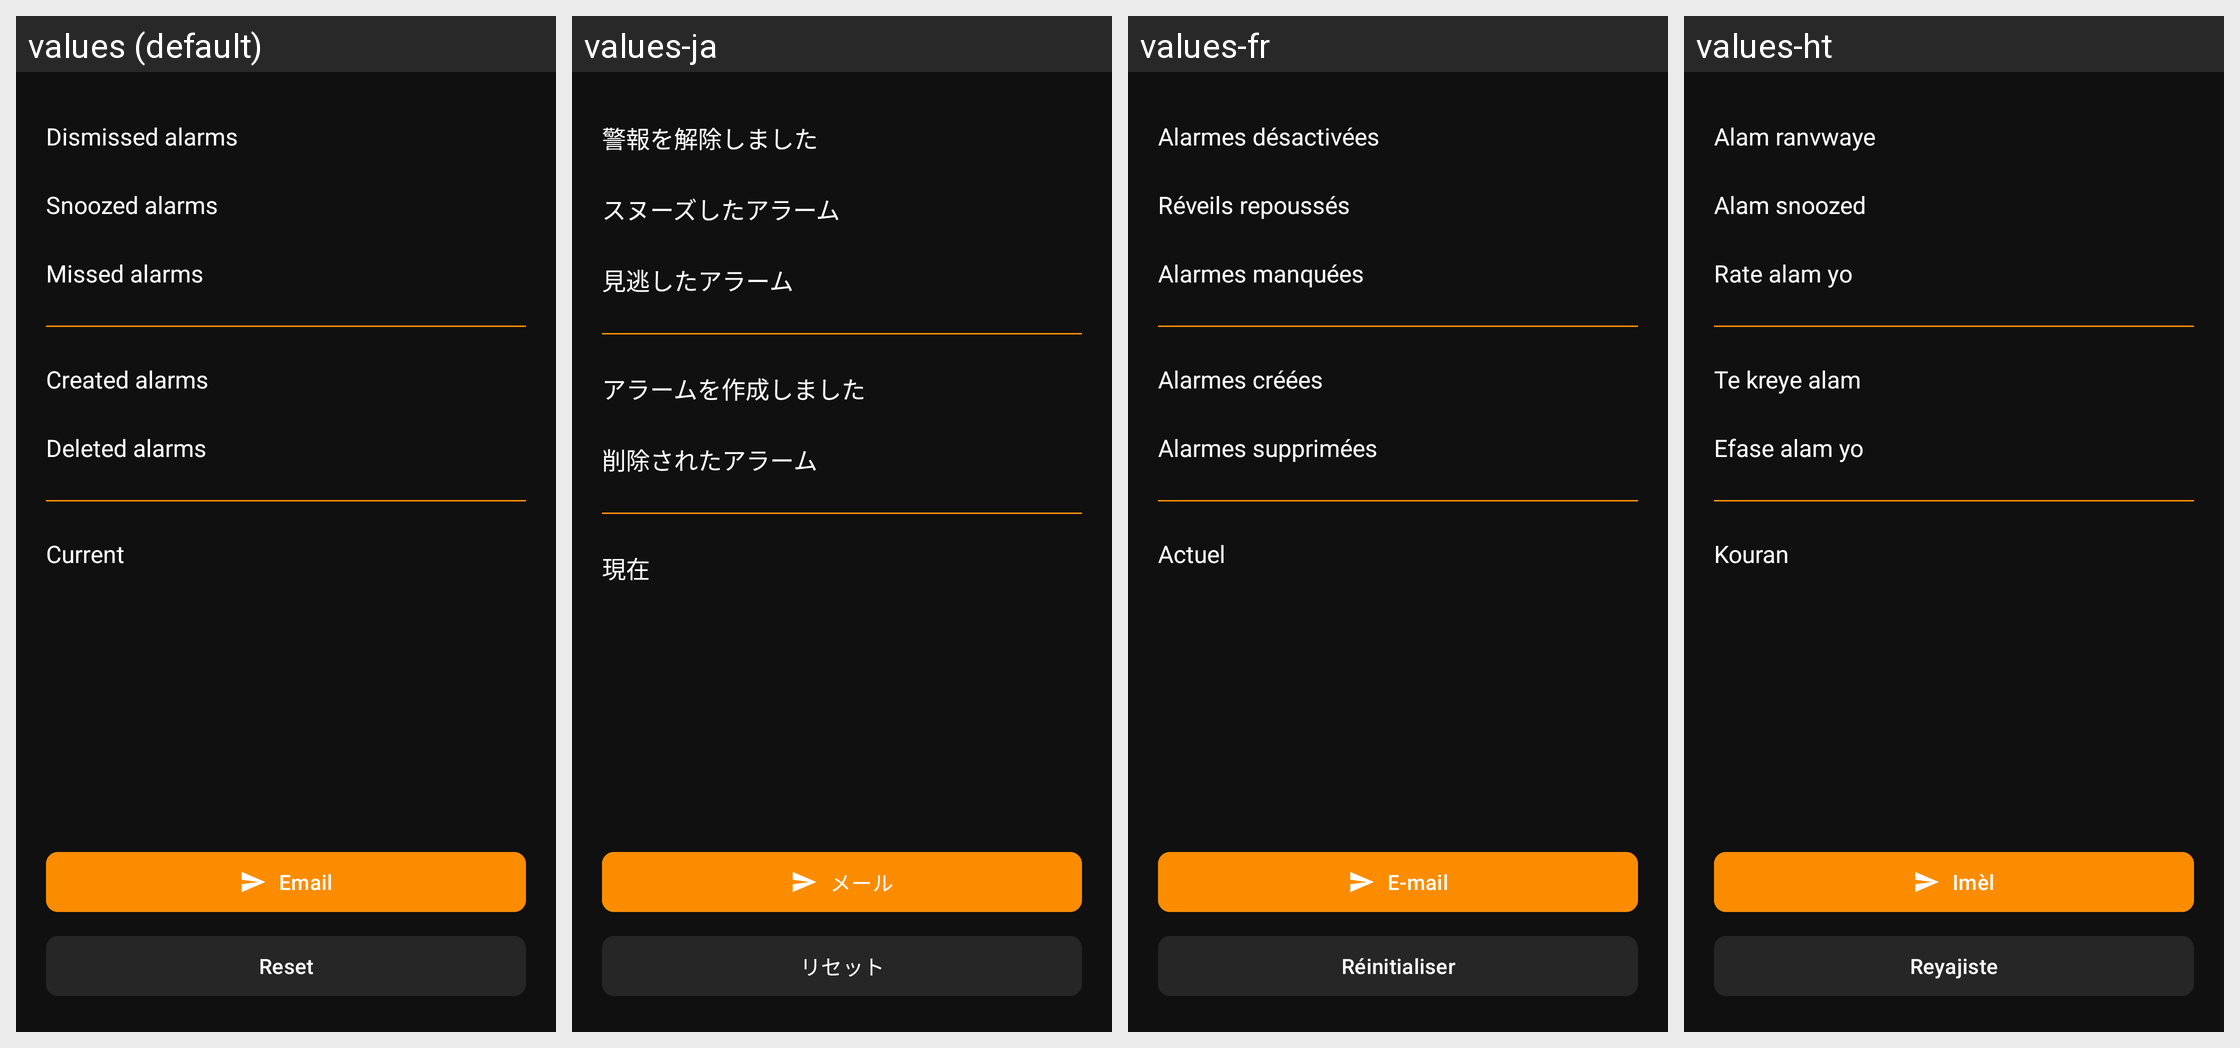

Strings drawn on this Android screen and how each of the app's shown locales translates them:
Android screen res/layout/frg_statistics.xml rendered under 4 locales, left to right: values (default), values-ja, values-fr, values-ht. Device: Nexus 5 (rendered at 1080×1920; each locale shown at half size, 540×960, under a caption strip naming it); theme AppTheme.
Other locales in the repository, not shown: values-bn, values-de, values-fr-rCA, values-hi, values-it, values-pl, values-pt-rBR, values-th, values-tr, values-vi.
Strings drawn on this screen, with the default value and each locale's value (text and hints the layout hard-codes, and strings that could not be matched under every locale, appear in the picture but are not listed):

title_dismissed_alarms
  values: Dismissed alarms
  values-ja: 警報を解除しました
  values-fr: Alarmes désactivées
  values-ht: Alam ranvwaye

title_snoozed_alarms
  values: Snoozed alarms
  values-ja: スヌーズしたアラーム
  values-fr: Réveils repoussés
  values-ht: Alam snoozed

title_missed_alarms
  values: Missed alarms
  values-ja: 見逃したアラーム
  values-fr: Alarmes manquées
  values-ht: Rate alam yo

title_created_alarms
  values: Created alarms
  values-ja: アラームを作成しました
  values-fr: Alarmes créées
  values-ht: Te kreye alam

title_deleted_alarms
  values: Deleted alarms
  values-ja: 削除されたアラーム
  values-fr: Alarmes supprimées
  values-ht: Efase alam yo

title_current_alarms
  values: Current
  values-ja: 現在
  values-fr: Actuel
  values-ht: Kouran

action_email
  values: Email
  values-ja: メール
  values-fr: E-mail
  values-ht: Imèl

action_reset
  values: Reset
  values-ja: リセット
  values-fr: Réinitialiser
  values-ht: Reyajiste
